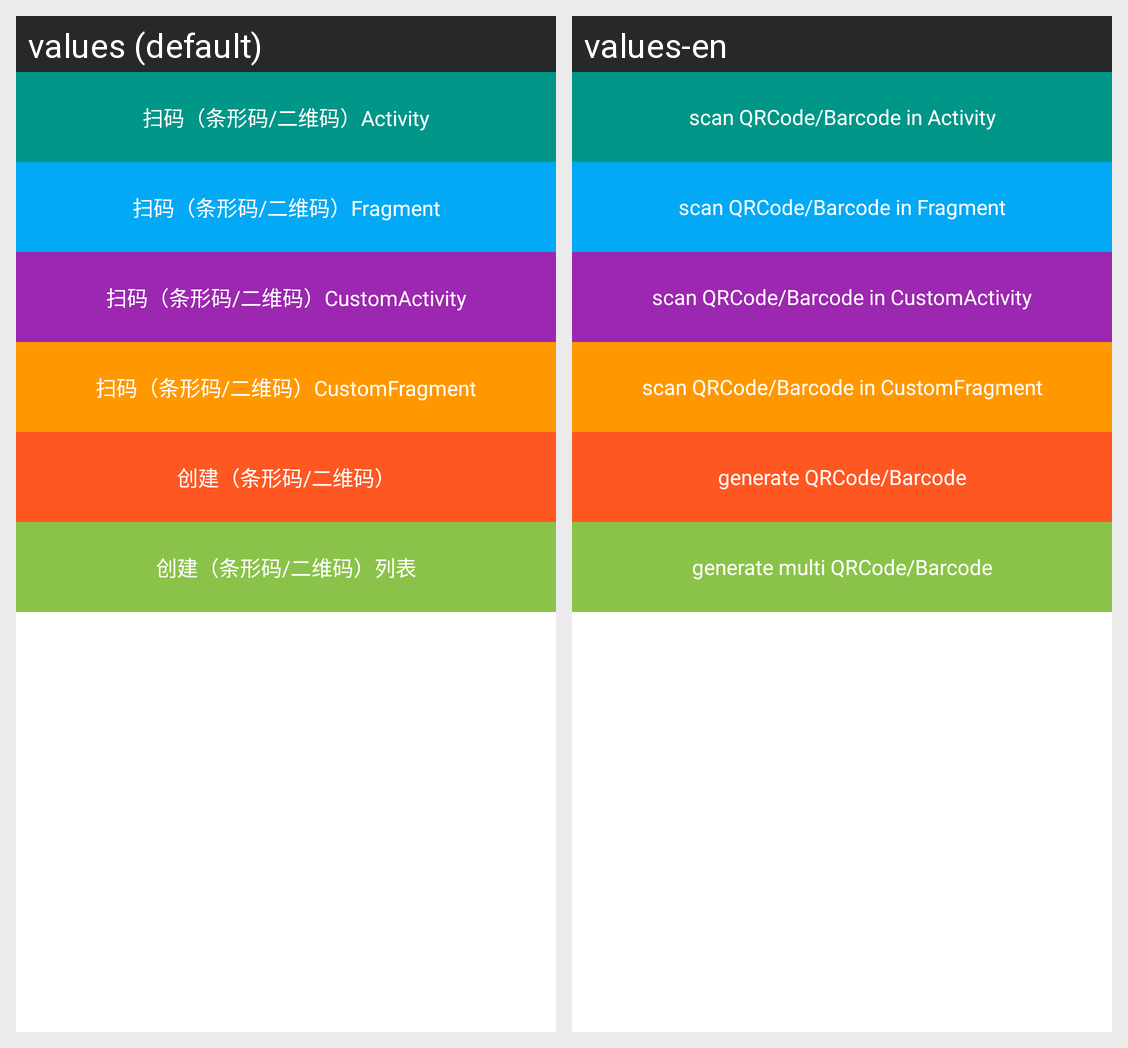

For this localized Android screen grid, give each drawn string resource with its value in every locale shown.
Android screen res/layout/activity_main.xml rendered under 2 locales, left to right: values (default), values-en. Device: Nexus 5 (rendered at 1080×1920; each locale shown at half size, 540×960, under a caption strip naming it); theme Theme.CodeSdk.
Strings drawn on this screen, with the default value and each locale's value (text and hints the layout hard-codes, and strings that could not be matched under every locale, appear in the picture but are not listed):

code_scanner_in_activity
  values: 扫码（条形码/二维码）Activity
  values-en: scan QRCode/Barcode in Activity

code_scanner_in_fragment
  values: 扫码（条形码/二维码）Fragment
  values-en: scan QRCode/Barcode in Fragment

code_scanner_custom_in_activity
  values: 扫码（条形码/二维码）CustomActivity
  values-en: scan QRCode/Barcode in CustomActivity

code_scanner_custom_in_fragment
  values: 扫码（条形码/二维码）CustomFragment
  values-en: scan QRCode/Barcode in CustomFragment

code_creator
  values: 创建（条形码/二维码）
  values-en: generate QRCode/Barcode

code_creator_multi
  values: 创建（条形码/二维码）列表
  values-en: generate multi QRCode/Barcode
